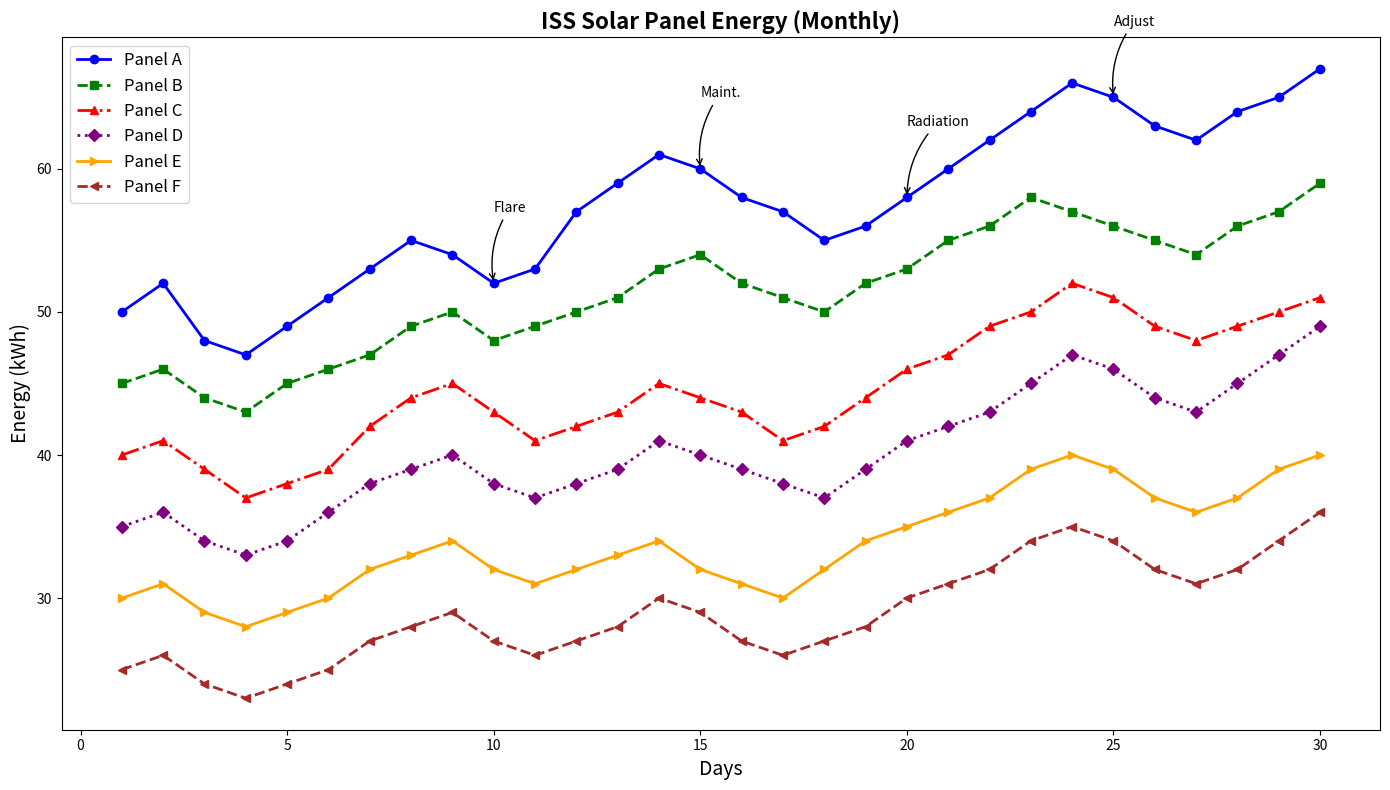

Here is the Python script that generated this plot:
import matplotlib.pyplot as plt
import numpy as np

days = np.arange(1, 31)

panel_A = [50, 52, 48, 47, 49, 51, 53, 55, 54, 52, 53, 57, 59, 61, 60, 58, 57, 55, 56, 58, 60, 62, 64, 66, 65, 63, 62, 64, 65, 67]
panel_B = [45, 46, 44, 43, 45, 46, 47, 49, 50, 48, 49, 50, 51, 53, 54, 52, 51, 50, 52, 53, 55, 56, 58, 57, 56, 55, 54, 56, 57, 59]
panel_C = [40, 41, 39, 37, 38, 39, 42, 44, 45, 43, 41, 42, 43, 45, 44, 43, 41, 42, 44, 46, 47, 49, 50, 52, 51, 49, 48, 49, 50, 51]
panel_D = [35, 36, 34, 33, 34, 36, 38, 39, 40, 38, 37, 38, 39, 41, 40, 39, 38, 37, 39, 41, 42, 43, 45, 47, 46, 44, 43, 45, 47, 49]
panel_E = [30, 31, 29, 28, 29, 30, 32, 33, 34, 32, 31, 32, 33, 34, 32, 31, 30, 32, 34, 35, 36, 37, 39, 40, 39, 37, 36, 37, 39, 40]
panel_F = [25, 26, 24, 23, 24, 25, 27, 28, 29, 27, 26, 27, 28, 30, 29, 27, 26, 27, 28, 30, 31, 32, 34, 35, 34, 32, 31, 32, 34, 36]

fig, ax1 = plt.subplots(figsize=(14, 8))

ax1.plot(days, panel_A, color='blue', marker='o', linestyle='-', linewidth=2, label='Panel A')
ax1.plot(days, panel_B, color='green', marker='s', linestyle='--', linewidth=2, label='Panel B')
ax1.plot(days, panel_C, color='red', marker='^', linestyle='-.', linewidth=2, label='Panel C')
ax1.plot(days, panel_D, color='purple', marker='D', linestyle=':', linewidth=2, label='Panel D')
ax1.plot(days, panel_E, color='orange', marker='>', linestyle='-', linewidth=2, label='Panel E')
ax1.plot(days, panel_F, color='brown', marker='<', linestyle='--', linewidth=2, label='Panel F')

plt.title('ISS Solar Panel Energy (Monthly)', fontsize=16, fontweight='bold')
plt.xlabel('Days', fontsize=14)
plt.ylabel('Energy (kWh)', fontsize=14)
plt.legend(fontsize=12)

important_days = [10, 15, 20, 25]
annotations = [
    "Flare",
    "Maint.",
    "Radiation",
    "Adjust"
]

for day, annotation in zip(important_days, annotations):
    ax1.annotate(annotation, xy=(day, panel_A[day-1]), xytext=(day, panel_A[day-1] + 5),
                 arrowprops=dict(facecolor='black', arrowstyle="->", connectionstyle="arc3,rad=.2"),
                 fontsize=10)

plt.tight_layout()

plt.show()
